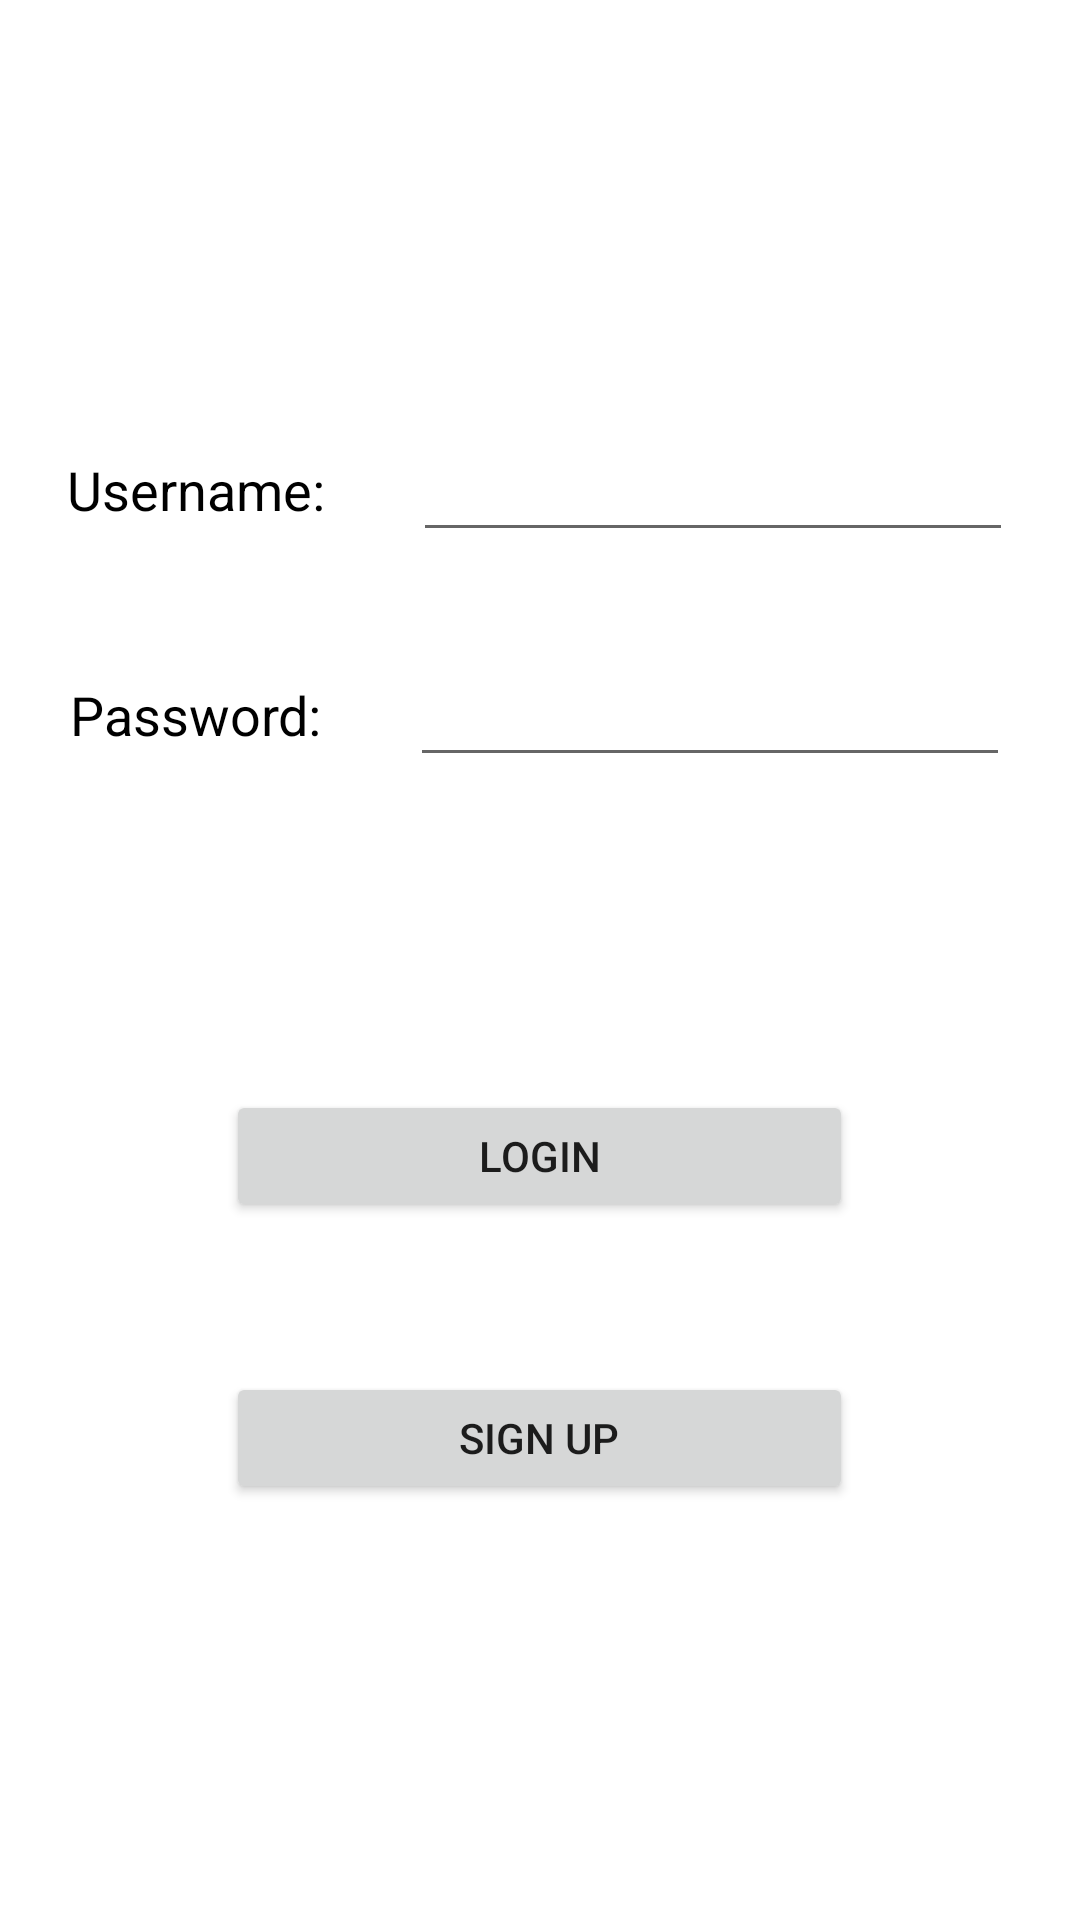

Layout XML and referenced resources for this Android screen:
<!-- AndroidManifest.xml: application theme Theme.FoodRescueApp -->
<!-- res/layout/activity_main.xml -->
<?xml version="1.0" encoding="utf-8"?>
<LinearLayout xmlns:android="http://schemas.android.com/apk/res/android"
    xmlns:app="http://schemas.android.com/apk/res-auto"
    xmlns:tools="http://schemas.android.com/tools"
    android:layout_width="match_parent"
    android:layout_height="match_parent"
    android:orientation="vertical"
    android:gravity="center"
    tools:context=".MainActivity">

    <LinearLayout
        android:layout_width="match_parent"
        android:layout_height="50dp"
        android:orientation="horizontal"
        android:layout_marginBottom="25dp"
        android:gravity="center">

        <TextView
            android:id="@+id/usernameTextView"
            android:layout_width="wrap_content"
            android:layout_height="wrap_content"
            android:text="Username: "
            android:textColor="#000000"
            android:textSize="18sp" />

        <EditText
            android:id="@+id/usernameEditText"
            android:layout_width="200dp"
            android:layout_height="wrap_content"
            android:layout_marginLeft="25dp"
            android:inputType="textPersonName" />

    </LinearLayout>

    <LinearLayout
        android:layout_width="match_parent"
        android:layout_height="50dp"
        android:orientation="horizontal"
        android:gravity="center">

        <TextView
            android:id="@+id/passwordTextView"
            android:layout_width="wrap_content"
            android:layout_height="wrap_content"
            android:text="Password: "
            android:textColor="#000000"
            android:textSize="18sp" />

        <EditText
            android:id="@+id/passwordEditText"
            android:layout_width="200dp"
            android:layout_height="wrap_content"
            android:layout_marginLeft="25dp"
            android:inputType="textPassword" />

    </LinearLayout>

    <Button
        android:id="@+id/loginButton"
        android:layout_width="209dp"
        android:layout_height="44dp"
        android:layout_marginStart="101dp"
        android:layout_marginTop="100dp"
        android:layout_marginEnd="101dp"
        android:text="Login" />

    <Button
        android:id="@+id/signupButton"
        android:layout_width="209dp"
        android:layout_height="44dp"
        android:layout_marginStart="101dp"
        android:layout_marginTop="50dp"
        android:layout_marginEnd="101dp"
        android:text="Sign Up" />

</LinearLayout>
<!-- resources referenced by this layout -->
<resources>
  <style name="Theme.FoodRescueApp" parent="Theme.MaterialComponents.DayNight.DarkActionBar">
          
          <item name="colorPrimary">@color/purple_500</item>
          <item name="colorPrimaryVariant">@color/purple_700</item>
          <item name="colorOnPrimary">@color/white</item>
          
          <item name="colorSecondary">@color/teal_200</item>
          <item name="colorSecondaryVariant">@color/teal_700</item>
          <item name="colorOnSecondary">@color/black</item>
          
          <item name="android:statusBarColor" tools:targetApi="l">?attr/colorPrimaryVariant</item>
          
          <item name="windowActionBar">false</item>
          <item name="windowNoTitle">true</item>
      </style>
  <!-- not gathered from this repository: default colours our renderer supplied (Android Studio template values) -->
  <color name="purple_500">#FF6200EE</color>
  <color name="purple_700">#FF3700B3</color>
  <color name="teal_200">#FF03DAC5</color>
  <color name="teal_700">#FF018786</color>
  <color name="black">#FF000000</color>
  <color name="white">#FFFFFFFF</color>
</resources>
